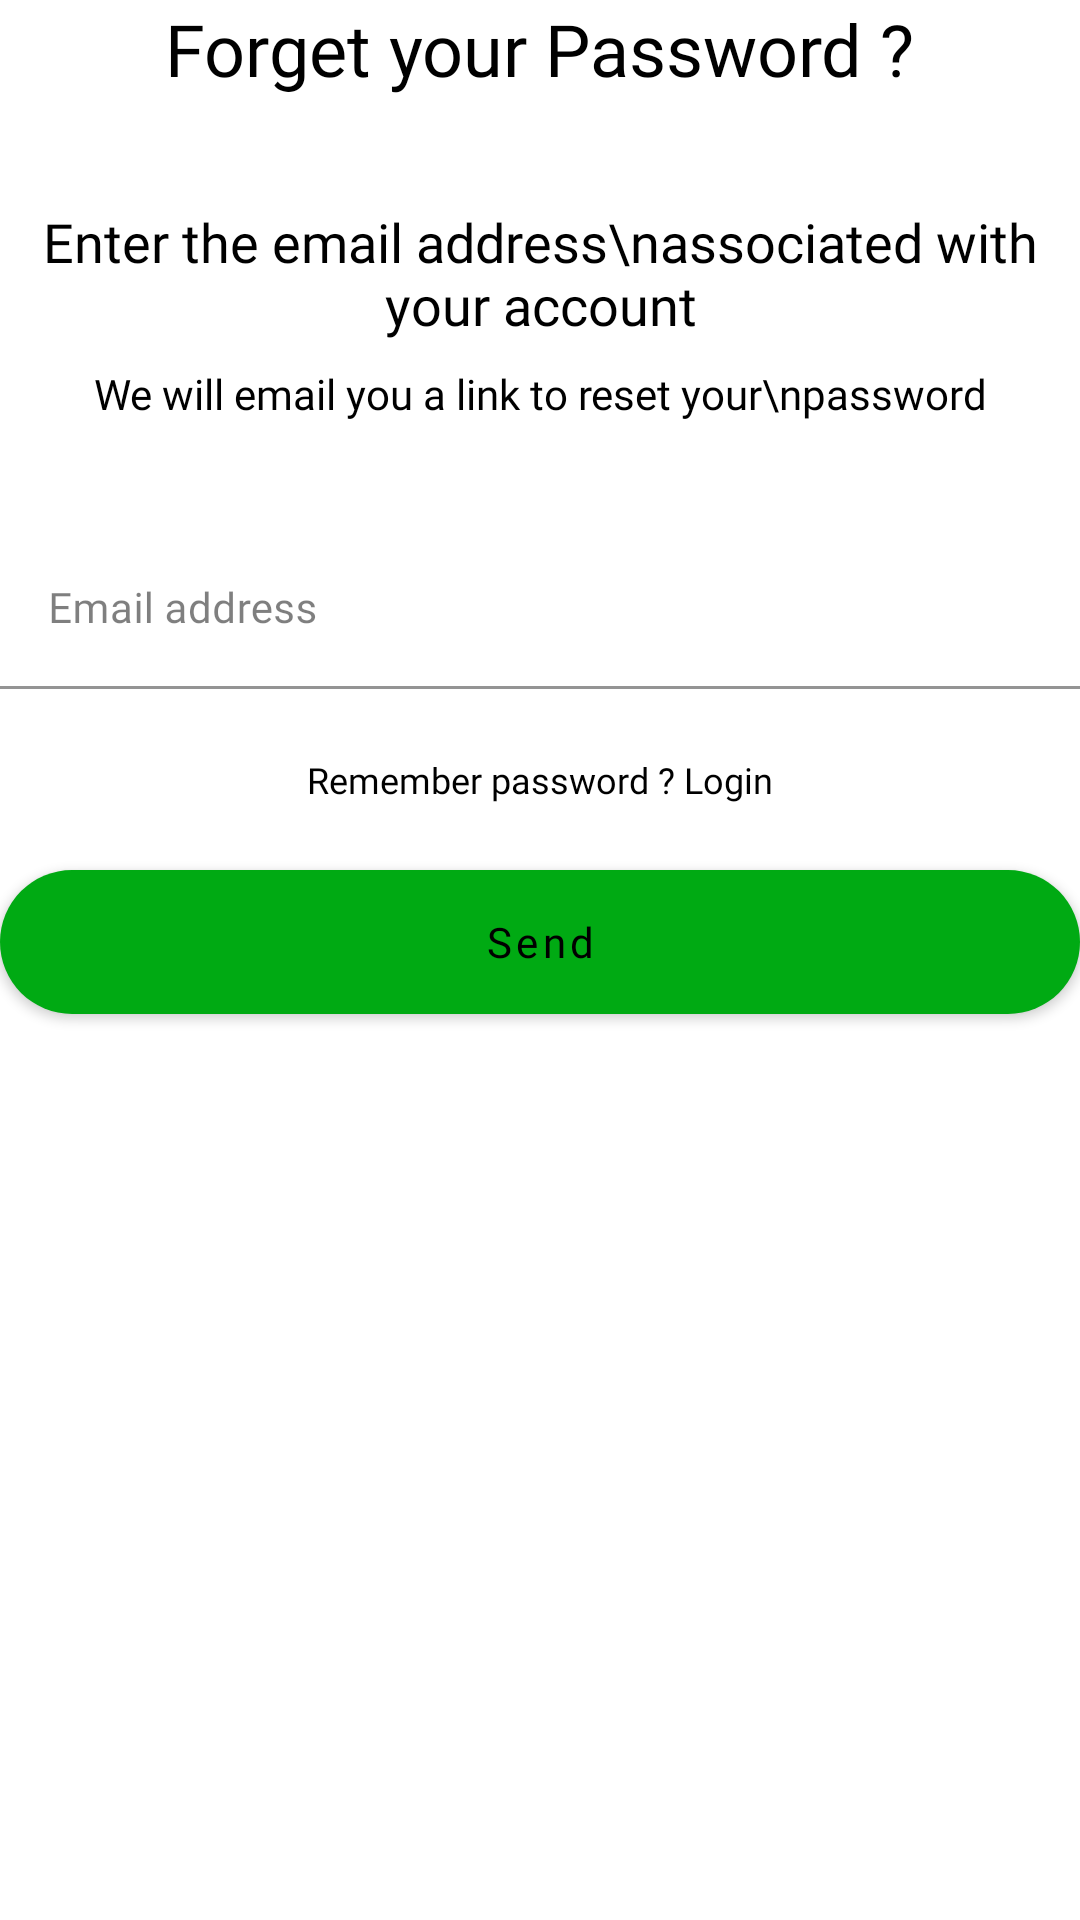

Write the Android layout XML for this screen, with the resource values it uses.
<!-- AndroidManifest.xml: application theme Theme.GemastikMealPlanner -->
<!-- res/layout/fragment_forget_password.xml -->
<?xml version="1.0" encoding="utf-8"?>
<FrameLayout xmlns:android="http://schemas.android.com/apk/res/android"
    xmlns:tools="http://schemas.android.com/tools"
    android:layout_width="match_parent"
    android:layout_height="wrap_content"
    xmlns:app="http://schemas.android.com/apk/res-auto"
    tools:context=".ui.view.auth.ForgetPasswordFragment">

    
    <androidx.constraintlayout.widget.ConstraintLayout
        android:layout_width="match_parent"
        android:layout_height="match_parent"
        android:paddingBottom="48dp">

        <LinearLayout
            android:id="@+id/forgetpassword_linearlayout_1"
            android:layout_width="match_parent"
            android:layout_height="wrap_content"
            android:orientation="horizontal"
            android:gravity="center"
            app:layout_constraintTop_toTopOf="parent"
            app:layout_constraintLeft_toLeftOf="parent">

            <TextView
                android:layout_width="wrap_content"
                android:layout_height="wrap_content"
                android:text="Forget"
                android:fontFamily="@font/roboto_w500_medium"
                android:textSize="24sp"
                android:textColor="@color/black" />

            <TextView
                android:layout_width="wrap_content"
                android:layout_height="wrap_content"
                android:text=" your Password ?"
                android:fontFamily="@font/roboto_w400_regular"
                android:textSize="24sp"
                android:textColor="@color/black"/>

        </LinearLayout>

        <TextView
            android:id="@+id/forgetpassword_textview_1"
            android:layout_width="match_parent"
            android:layout_height="wrap_content"
            app:layout_constraintTop_toBottomOf="@id/forgetpassword_linearlayout_1"
            android:layout_marginTop="36dp"
            android:text="Enter the email address\nassociated with your account"
            android:textAlignment="center"
            android:layout_gravity="center_horizontal"
            android:fontFamily="@font/roboto_w400_regular"
            android:textSize="18sp"
            android:textColor="@color/black"/>

        <TextView
            android:id="@+id/forgetpassword_textview_2"
            android:layout_width="match_parent"
            android:layout_height="wrap_content"
            android:text="We will email you a link to reset your\npassword"
            android:textAlignment="center"
            android:textSize="14sp"
            android:textColor="@color/black"
            android:fontFamily="@font/roboto_w400_regular"
            android:layout_gravity="center_horizontal"
            app:layout_constraintTop_toBottomOf="@id/forgetpassword_textview_1"
            android:layout_marginTop="8dp"/>

        <com.google.android.material.textfield.TextInputLayout
            android:id="@+id/forgetpassword_inputlayout_1"
            android:layout_height="wrap_content"
            android:layout_width="match_parent"
            app:layout_constraintTop_toBottomOf="@id/forgetpassword_textview_2"
            app:layout_constraintLeft_toLeftOf="parent"
            app:boxStrokeColor="@color/black_50_auth"
            app:boxStrokeWidthFocused="2dp"
            app:hintTextColor="@color/black_50_auth"
            android:textColorHint="@color/black_50_auth"
            android:layout_marginTop="36dp">

            <com.google.android.material.textfield.TextInputEditText
                android:id="@+id/forgetpassword_edittext_email"
                android:inputType="textEmailAddress"
                android:hint="Email address"
                android:textSize="14sp"
                android:textColor="@color/black"
                android:fontFamily="@font/roboto_w400_regular"
                android:maxLines="1"
                android:layout_height="wrap_content"
                android:layout_width="match_parent"
                android:backgroundTint="@color/white"/>

        </com.google.android.material.textfield.TextInputLayout>

        <LinearLayout
            android:id="@+id/forgetpassword_linearlayout_2"
            android:layout_width="match_parent"
            android:layout_height="wrap_content"
            app:layout_constraintTop_toBottomOf="@id/forgetpassword_inputlayout_1"
            android:orientation="horizontal"
            android:gravity="center"
            android:layout_marginTop="22dp">
            <TextView
                android:layout_width="wrap_content"
                android:layout_height="wrap_content"
                android:text="Remember password ? "
                android:textSize="12sp"
                android:textColor="@color/black"
                android:fontFamily="@font/roboto_w400_regular"/>
            <androidx.appcompat.widget.AppCompatTextView
                android:id="@+id/forgetpassword_appcompattextview_login"
                android:layout_width="wrap_content"
                android:layout_height="wrap_content"
                android:text="Login"
                android:textSize="12sp"
                android:textColor="@color/black"
                android:fontFamily="@font/roboto_w500_medium"/>
        </LinearLayout>

        <androidx.appcompat.widget.AppCompatButton
            android:id="@+id/forgetpassword_button_send"
            android:layout_width="match_parent"
            android:layout_height="wrap_content"
            app:layout_constraintTop_toBottomOf="@id/forgetpassword_linearlayout_2"
            android:layout_marginTop="22dp"
            android:text="Send"
            android:textColor="@color/black"
            android:fontFamily="@font/roboto_w400_regular"
            android:textSize="14sp"
            android:textAllCaps="false"
            android:letterSpacing="0.1"
            android:elevation="0dp"
            android:background="@drawable/green_round_auth"/>

    </androidx.constraintlayout.widget.ConstraintLayout>

</FrameLayout>
<!-- resources referenced by this layout -->
<resources>
  <color name="black">#FF000000</color>
  <color name="black_50_auth">#80000000</color>
  <color name="white">#FFFFFFFF</color>
  <!-- drawable green_round_auth (drawable) -->
  <?xml version="1.0" encoding="utf-8"?>
  <shape xmlns:android="http://schemas.android.com/apk/res/android" android:shape="rectangle">
      <solid android:color="@color/app_green"/>
      <corners android:radius="40dp"/>
  </shape>
  <style name="Theme.GemastikMealPlanner" parent="Theme.MaterialComponents.DayNight.NoActionBar">
          
          <item name="colorPrimary">@color/purple_500</item>
          <item name="colorPrimaryDark">@color/purple_700</item>
          <item name="colorAccent">@color/teal_200</item>
      </style>
  <color name="app_green">#00AA13</color>
  <color name="purple_500">#FF6200EE</color>
  <color name="purple_700">#FF3700B3</color>
  <color name="teal_200">#FF03DAC5</color>
</resources>
